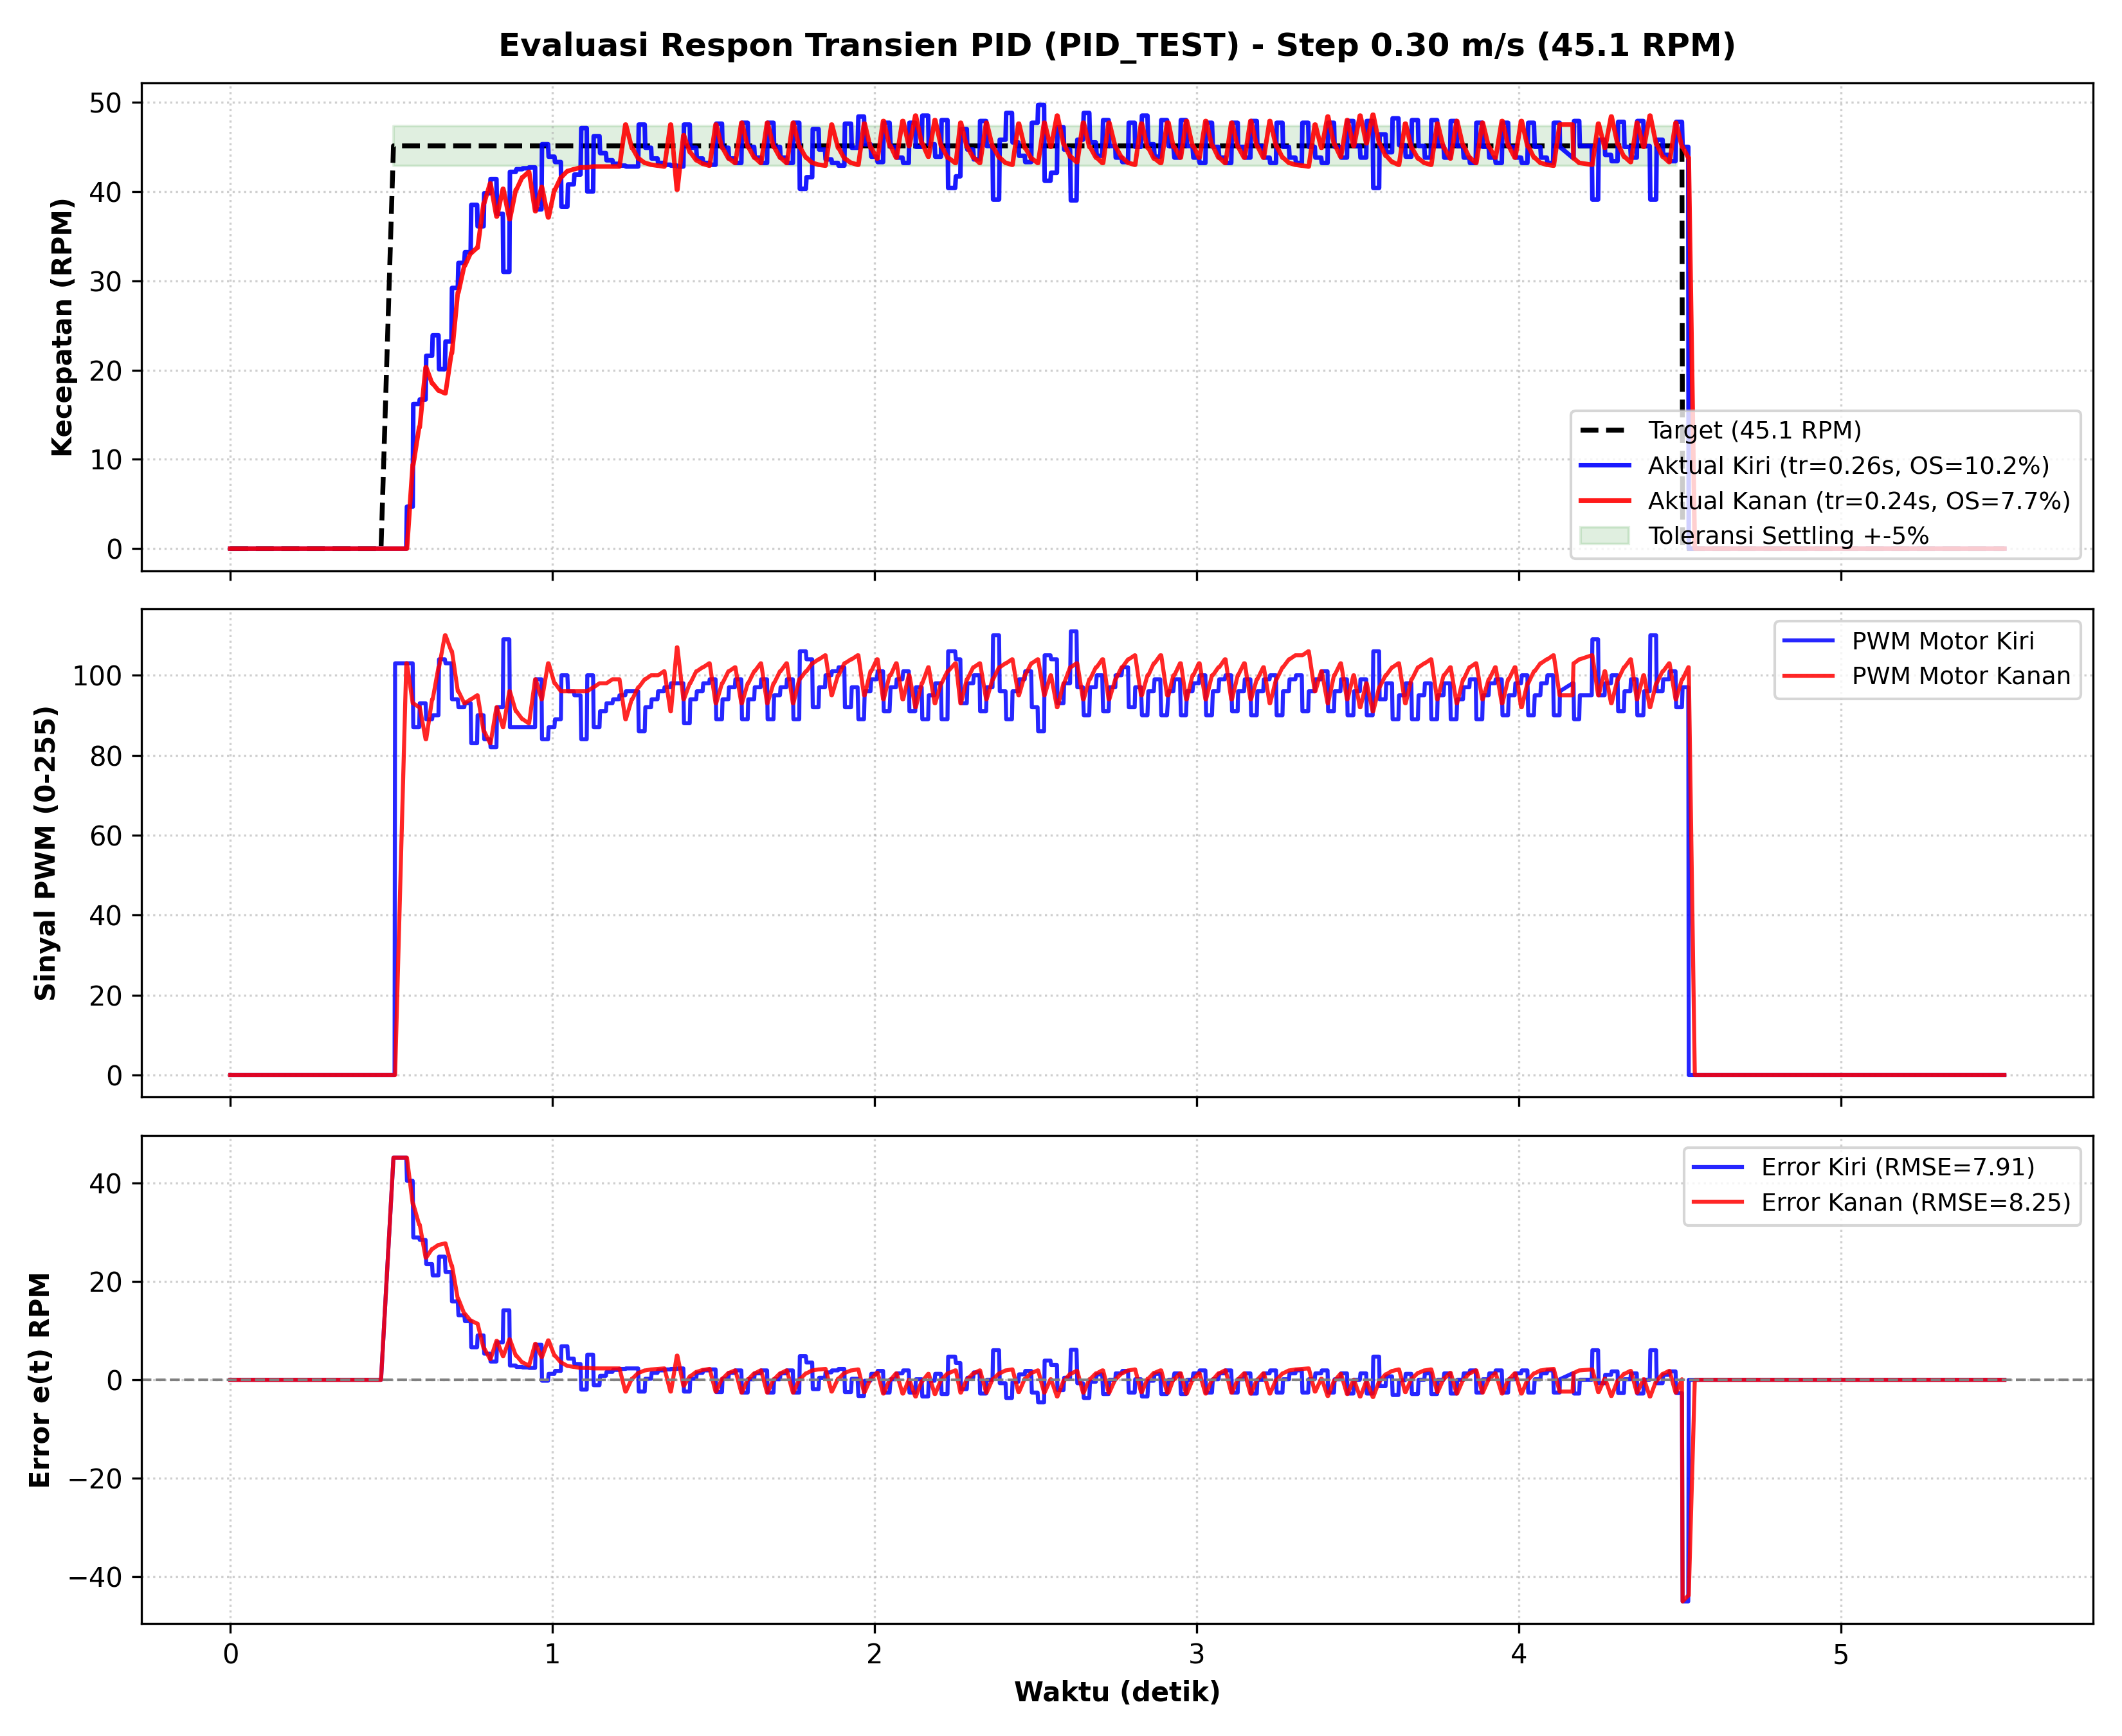

Source data for this figure (header and first rows):
Time_s, Target_RPM, Actual_RPM_L, PWM_L, Error_L, Actual_V_L_ms, Actual_RPM_R, PWM_R, Error_R, Actual_V_R_ms
0.000, 0.00, 0.00, 0, 0.00, 0.0000, 0.00, 0, 0.00, 0.0000
0.002, 0.00, 0.00, 0, 0.00, 0.0000, 0.00, 0, 0.00, 0.0000
0.003, 0.00, 0.00, 0, 0.00, 0.0000, 0.00, 0, 0.00, 0.0000
0.005, 0.00, 0.00, 0, 0.00, 0.0000, 0.00, 0, 0.00, 0.0000
0.005, 0.00, 0.00, 0, 0.00, 0.0000, 0.00, 0, 0.00, 0.0000
0.007, 0.00, 0.00, 0, 0.00, 0.0000, 0.00, 0, 0.00, 0.0000
0.008, 0.00, 0.00, 0, 0.00, 0.0000, 0.00, 0, 0.00, 0.0000
0.009, 0.00, 0.00, 0, 0.00, 0.0000, 0.00, 0, 0.00, 0.0000
0.010, 0.00, 0.00, 0, 0.00, 0.0000, 0.00, 0, 0.00, 0.0000
0.012, 0.00, 0.00, 0, 0.00, 0.0000, 0.00, 0, 0.00, 0.0000
0.013, 0.00, 0.00, 0, 0.00, 0.0000, 0.00, 0, 0.00, 0.0000
0.015, 0.00, 0.00, 0, 0.00, 0.0000, 0.00, 0, 0.00, 0.0000
0.016, 0.00, 0.00, 0, 0.00, 0.0000, 0.00, 0, 0.00, 0.0000
0.027, 0.00, 0.00, 0, 0.00, 0.0000, 0.00, 0, 0.00, 0.0000
0.029, 0.00, 0.00, 0, 0.00, 0.0000, 0.00, 0, 0.00, 0.0000
0.047, 0.00, 0.00, 0, 0.00, 0.0000, 0.00, 0, 0.00, 0.0000
0.049, 0.00, 0.00, 0, 0.00, 0.0000, 0.00, 0, 0.00, 0.0000
0.067, 0.00, 0.00, 0, 0.00, 0.0000, 0.00, 0, 0.00, 0.0000
0.069, 0.00, 0.00, 0, 0.00, 0.0000, 0.00, 0, 0.00, 0.0000
0.087, 0.00, 0.00, 0, 0.00, 0.0000, 0.00, 0, 0.00, 0.0000
0.089, 0.00, 0.00, 0, 0.00, 0.0000, 0.00, 0, 0.00, 0.0000
0.106, 0.00, 0.00, 0, 0.00, 0.0000, 0.00, 0, 0.00, 0.0000
0.108, 0.00, 0.00, 0, 0.00, 0.0000, 0.00, 0, 0.00, 0.0000
0.127, 0.00, 0.00, 0, 0.00, 0.0000, 0.00, 0, 0.00, 0.0000
0.128, 0.00, 0.00, 0, 0.00, 0.0000, 0.00, 0, 0.00, 0.0000
0.147, 0.00, 0.00, 0, 0.00, 0.0000, 0.00, 0, 0.00, 0.0000
0.149, 0.00, 0.00, 0, 0.00, 0.0000, 0.00, 0, 0.00, 0.0000
0.167, 0.00, 0.00, 0, 0.00, 0.0000, 0.00, 0, 0.00, 0.0000
0.169, 0.00, 0.00, 0, 0.00, 0.0000, 0.00, 0, 0.00, 0.0000
0.187, 0.00, 0.00, 0, 0.00, 0.0000, 0.00, 0, 0.00, 0.0000
0.188, 0.00, 0.00, 0, 0.00, 0.0000, 0.00, 0, 0.00, 0.0000
0.206, 0.00, 0.00, 0, 0.00, 0.0000, 0.00, 0, 0.00, 0.0000
0.208, 0.00, 0.00, 0, 0.00, 0.0000, 0.00, 0, 0.00, 0.0000
0.227, 0.00, 0.00, 0, 0.00, 0.0000, 0.00, 0, 0.00, 0.0000
0.228, 0.00, 0.00, 0, 0.00, 0.0000, 0.00, 0, 0.00, 0.0000
0.246, 0.00, 0.00, 0, 0.00, 0.0000, 0.00, 0, 0.00, 0.0000
0.248, 0.00, 0.00, 0, 0.00, 0.0000, 0.00, 0, 0.00, 0.0000
0.266, 0.00, 0.00, 0, 0.00, 0.0000, 0.00, 0, 0.00, 0.0000
0.268, 0.00, 0.00, 0, 0.00, 0.0000, 0.00, 0, 0.00, 0.0000
0.287, 0.00, 0.00, 0, 0.00, 0.0000, 0.00, 0, 0.00, 0.0000
0.288, 0.00, 0.00, 0, 0.00, 0.0000, 0.00, 0, 0.00, 0.0000
0.307, 0.00, 0.00, 0, 0.00, 0.0000, 0.00, 0, 0.00, 0.0000
0.308, 0.00, 0.00, 0, 0.00, 0.0000, 0.00, 0, 0.00, 0.0000
0.327, 0.00, 0.00, 0, 0.00, 0.0000, 0.00, 0, 0.00, 0.0000
0.328, 0.00, 0.00, 0, 0.00, 0.0000, 0.00, 0, 0.00, 0.0000
0.347, 0.00, 0.00, 0, 0.00, 0.0000, 0.00, 0, 0.00, 0.0000
0.348, 0.00, 0.00, 0, 0.00, 0.0000, 0.00, 0, 0.00, 0.0000
0.367, 0.00, 0.00, 0, 0.00, 0.0000, 0.00, 0, 0.00, 0.0000
0.368, 0.00, 0.00, 0, 0.00, 0.0000, 0.00, 0, 0.00, 0.0000
0.387, 0.00, 0.00, 0, 0.00, 0.0000, 0.00, 0, 0.00, 0.0000
0.388, 0.00, 0.00, 0, 0.00, 0.0000, 0.00, 0, 0.00, 0.0000
0.407, 0.00, 0.00, 0, 0.00, 0.0000, 0.00, 0, 0.00, 0.0000
0.409, 0.00, 0.00, 0, 0.00, 0.0000, 0.00, 0, 0.00, 0.0000
0.426, 0.00, 0.00, 0, 0.00, 0.0000, 0.00, 0, 0.00, 0.0000
0.428, 0.00, 0.00, 0, 0.00, 0.0000, 0.00, 0, 0.00, 0.0000
0.447, 0.00, 0.00, 0, 0.00, 0.0000, 0.00, 0, 0.00, 0.0000
0.449, 0.00, 0.00, 0, 0.00, 0.0000, 0.00, 0, 0.00, 0.0000
0.466, 0.00, 0.00, 0, 0.00, 0.0000, 0.00, 0, 0.00, 0.0000
0.468, 0.00, 0.00, 0, 0.00, 0.0000, 0.00, 0, 0.00, 0.0000
0.507, 45.11, 0.00, 0, 45.11, 0.0000, 0.00, 0, 45.11, 0.0000
... 498 more rows
